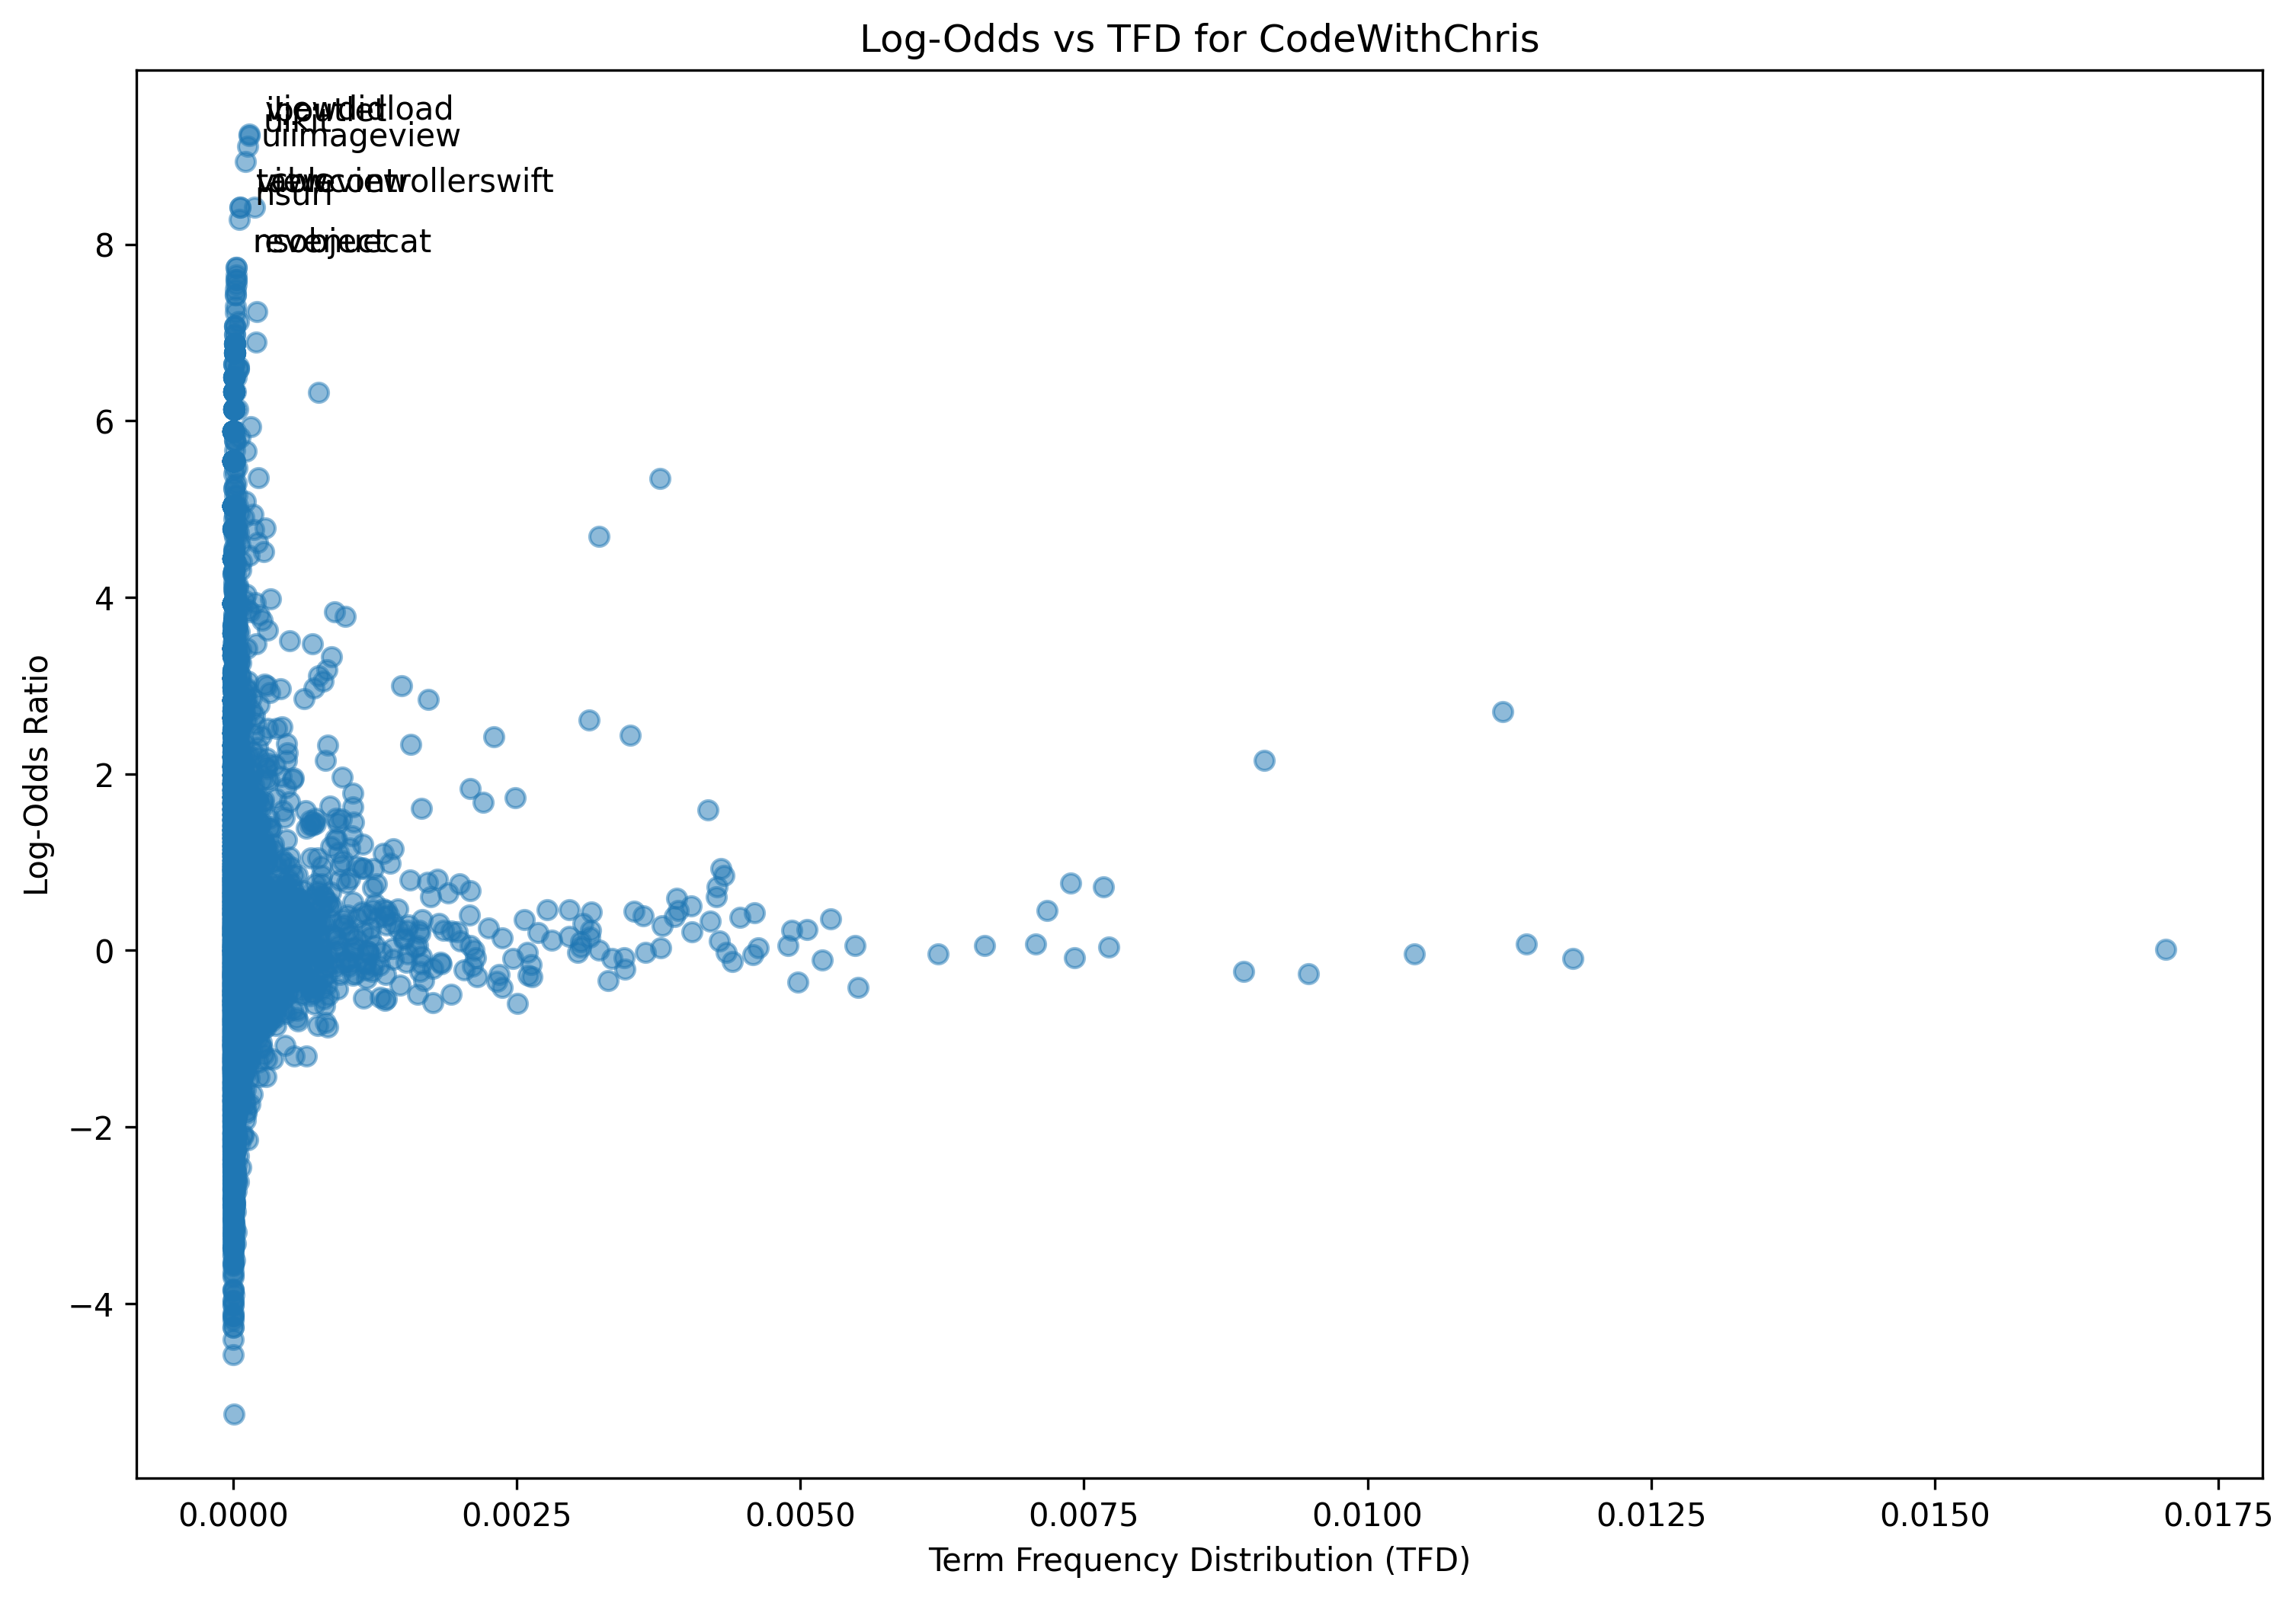

The table this chart was drawn from, first rows:
term, log_odds, tfd
whats, -0.01758, 0.001054
iphone, 3.183, 0.0008275
application, -0.4828, 0.0007091
without, -0.02364, 0.0004494
user, 0.452, 0.003922
interaction, 0.8396, 0.0001327
next, 0.1523, 0.003146
demo, 1.467, 0.0006777
youre, 0.7663, 0.007384
practice, 0.4411, 0.0004209
handle, 0.05021, 0.0003738
button, 0.8468, 0.004327
let, 0.01347, 0.01704
text, 0.4574, 0.002966
box, -0.8142, 0.0002896
make, -0.1078, 0.005195
change, 0.2818, 0.003782
hello, 0.3479, 0.0009659
world, -0.8839, 0.0002511
label, 1.679, 0.002203
learn, 0.4035, 0.001371
basic, -0.07983, 0.0005964
get, -0.08173, 0.007419
guy, 0.1994, 0.002691
familiarized, 2.073, 4.280394367001013e-06
hook, -0.4007, 9.987586856335697e-05
ui, 2.442, 0.003504
element, 0.4622, 0.002769
create, 0.2236, 0.004924
zip, 0.4236, 0.0001027
file, -0.08382, 0.003446
view, 2.704, 0.01119
controller, 2.423, 0.002299
manage, 0.6099, 0.0002426
started, 0.1367, 0.0007648
creating, 0.2568, 0.0007105
brand, 1.936, 0.0005236
new, 0.4253, 0.004599
project, 0.9234, 0.0043
im, -0.08972, 0.01181
go, -0.2367, 0.008906
xcode, 5.348, 0.003765
choose, 1.15, 0.001414
single, 0.4325, 0.001137
setting, 0.04928, 0.0005579
name, 0.1076, 0.004288
mine, 0.4295, 0.0001313
anything, 0.1477, 0.001207
want, -0.03643, 0.01041
device, 1.449, 0.0009189
use, 0.05378, 0.006626
automatic, 0.9501, 7.990069485068558e-05
reference, 0.6576, 0.0008589
counting, -0.2539, 3.8523549303009115e-05
two, -0.02375, 0.004349
unchecked, 2.601, 0.0001127
starboard, 3.423, 1.426798122333671e-06
zone, -1.032, 2.1401971835005066e-05
unit, 0.01657, 0.0002739
click, 0.609, 0.004258
... 10,581 more rows
